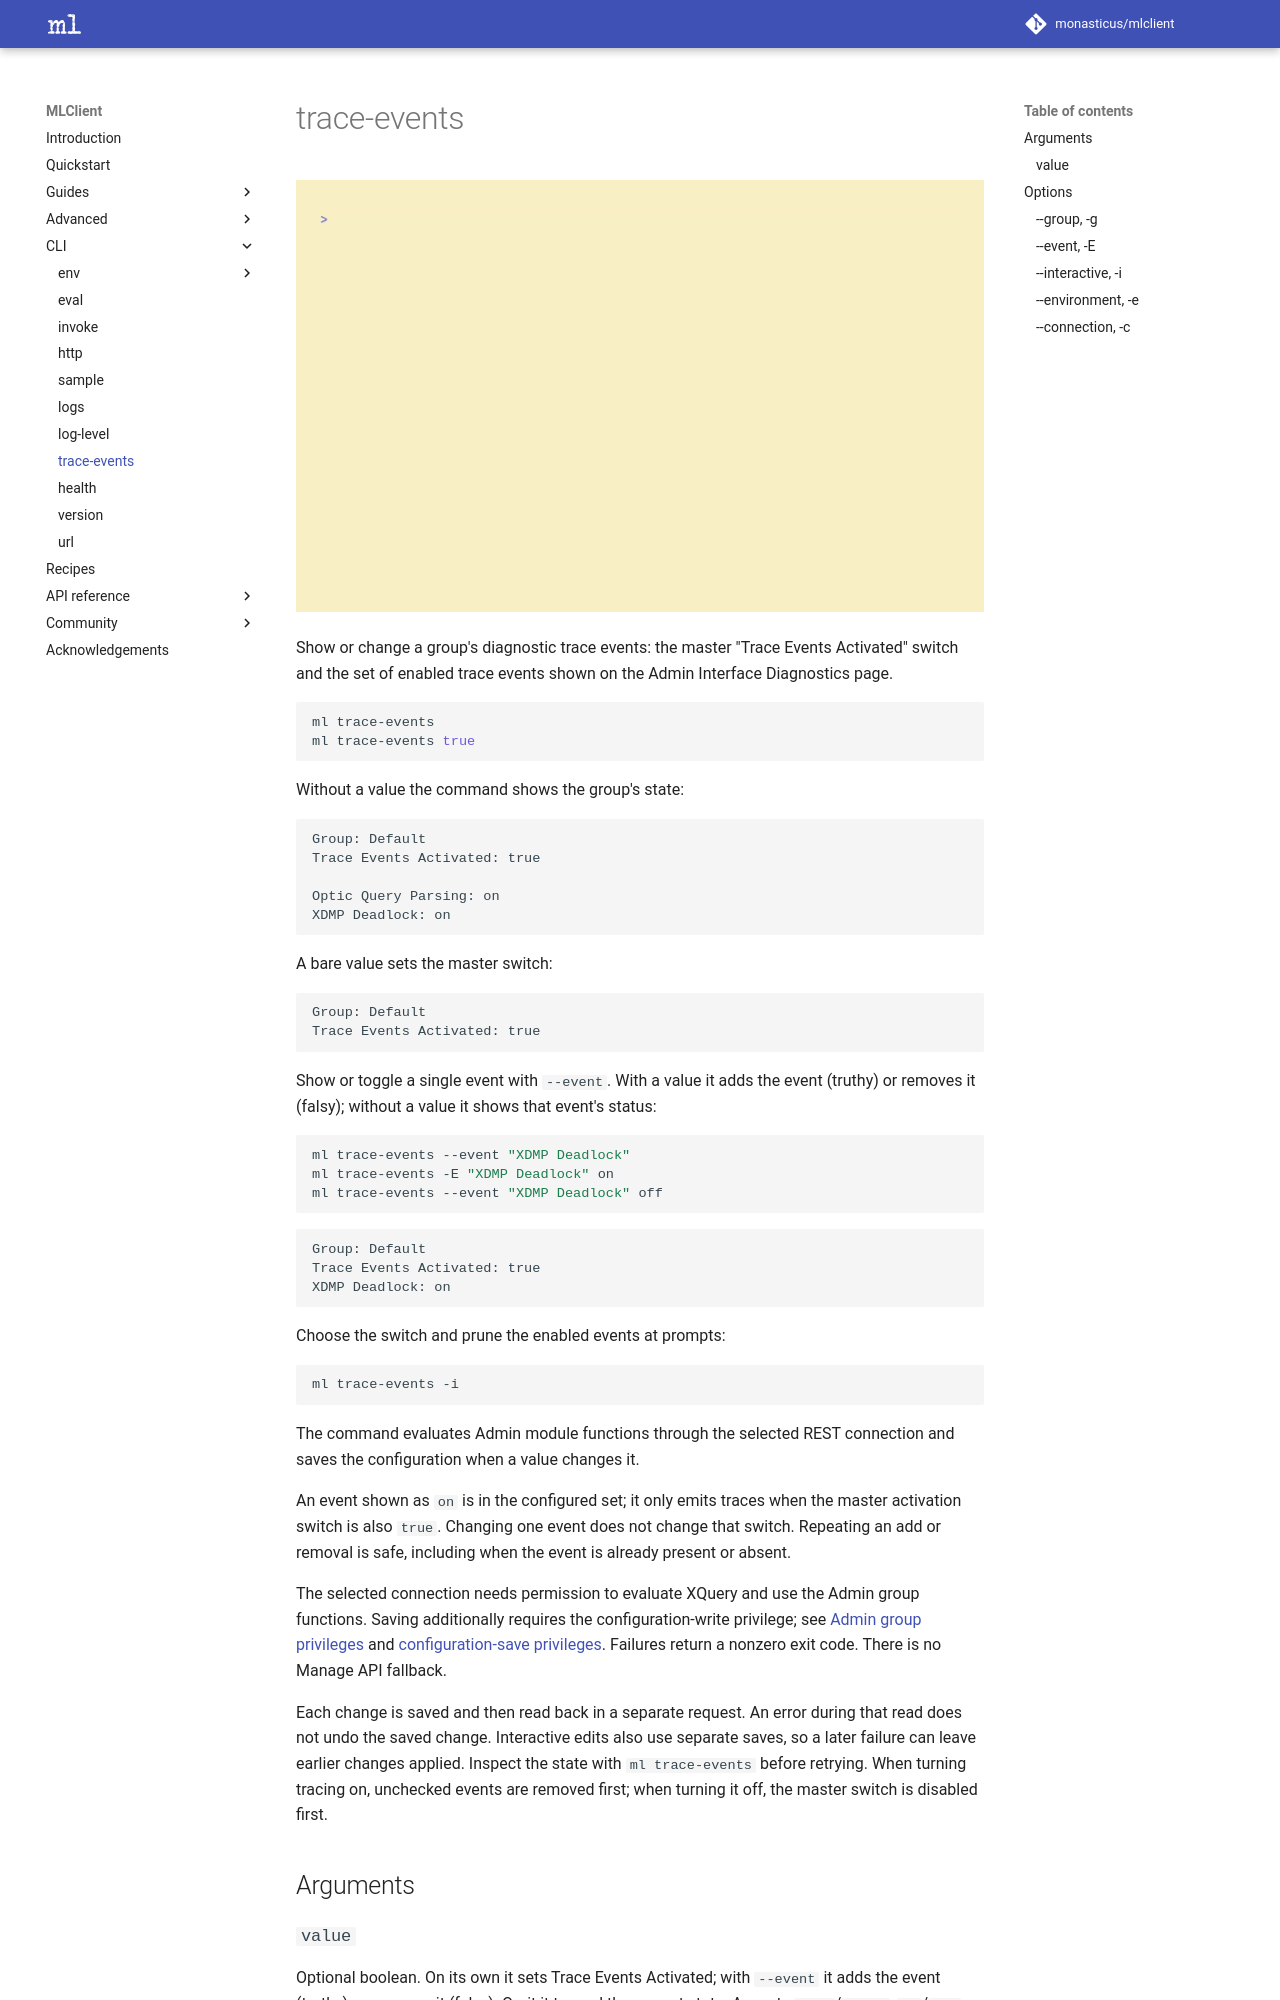

repository: monasticus/mlclient · page: dev/cli/trace-events/index.html · generator: mkdocs

# trace-events

![Trace events demonstration](../assets/gifs/trace-events.gif)

Show or change a group's diagnostic trace events: the master "Trace Events
Activated" switch and the set of enabled trace events shown on the Admin
Interface Diagnostics page.

```sh
ml trace-events
ml trace-events true
```

Without a value the command shows the group's state:

```text
Group: Default
Trace Events Activated: true

Optic Query Parsing: on
XDMP Deadlock: on
```

A bare value sets the master switch:

```text
Group: Default
Trace Events Activated: true
```

Show or toggle a single event with `--event`. With a value it adds the event
(truthy) or removes it (falsy); without a value it shows that event's status:

```sh
ml trace-events --event "XDMP Deadlock"
ml trace-events -E "XDMP Deadlock" on
ml trace-events --event "XDMP Deadlock" off
```

```text
Group: Default
Trace Events Activated: true
XDMP Deadlock: on
```

Choose the switch and prune the enabled events at prompts:

```sh
ml trace-events -i
```

The command evaluates Admin module functions through the selected REST
connection and saves the configuration when a value changes it.

An event shown as `on` is in the configured set; it only emits traces when the
master activation switch is also `true`. Changing one event does not change
that switch. Repeating an add or removal is safe, including when the event is
already present or absent.

The selected connection needs permission to evaluate XQuery and use the Admin
group functions. Saving additionally requires the configuration-write privilege;
see [Admin group privileges](https://docs.marklogic.com/admin:group-get-trace-events)
and [configuration-save privileges](https://docs.marklogic.com/admin:save-configuration).
Failures return a nonzero exit code. There is no Manage API fallback.

Each change is saved and then read back in a separate request. An error during
that read does not undo the saved change. Interactive edits also use separate
saves, so a later failure can leave earlier changes applied. Inspect the state
with `ml trace-events` before retrying. When turning tracing on, unchecked events
are removed first; when turning it off, the master switch is disabled first.

## Arguments
